Photos from the image-classification dataset "dataset" in the GitHub repository Synizter/asagao-classification. Its 2 classes are: asagao morning glory flower, not asagao.

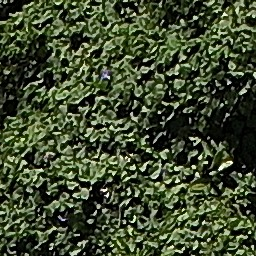
Label: asagao morning glory flower

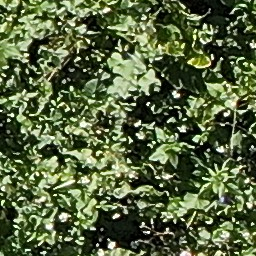
Label: asagao morning glory flower

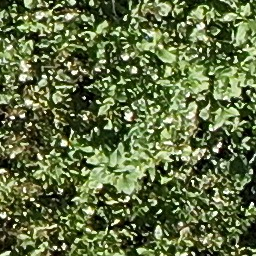
Label: asagao morning glory flower

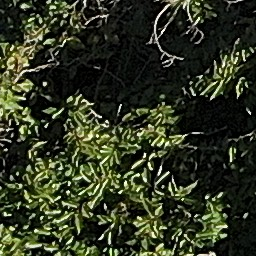
Label: not asagao

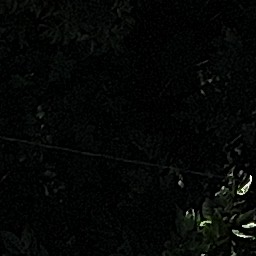
Label: not asagao

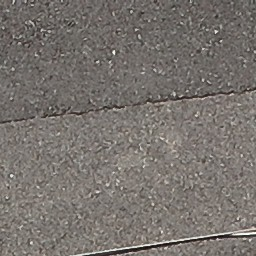
Label: not asagao
